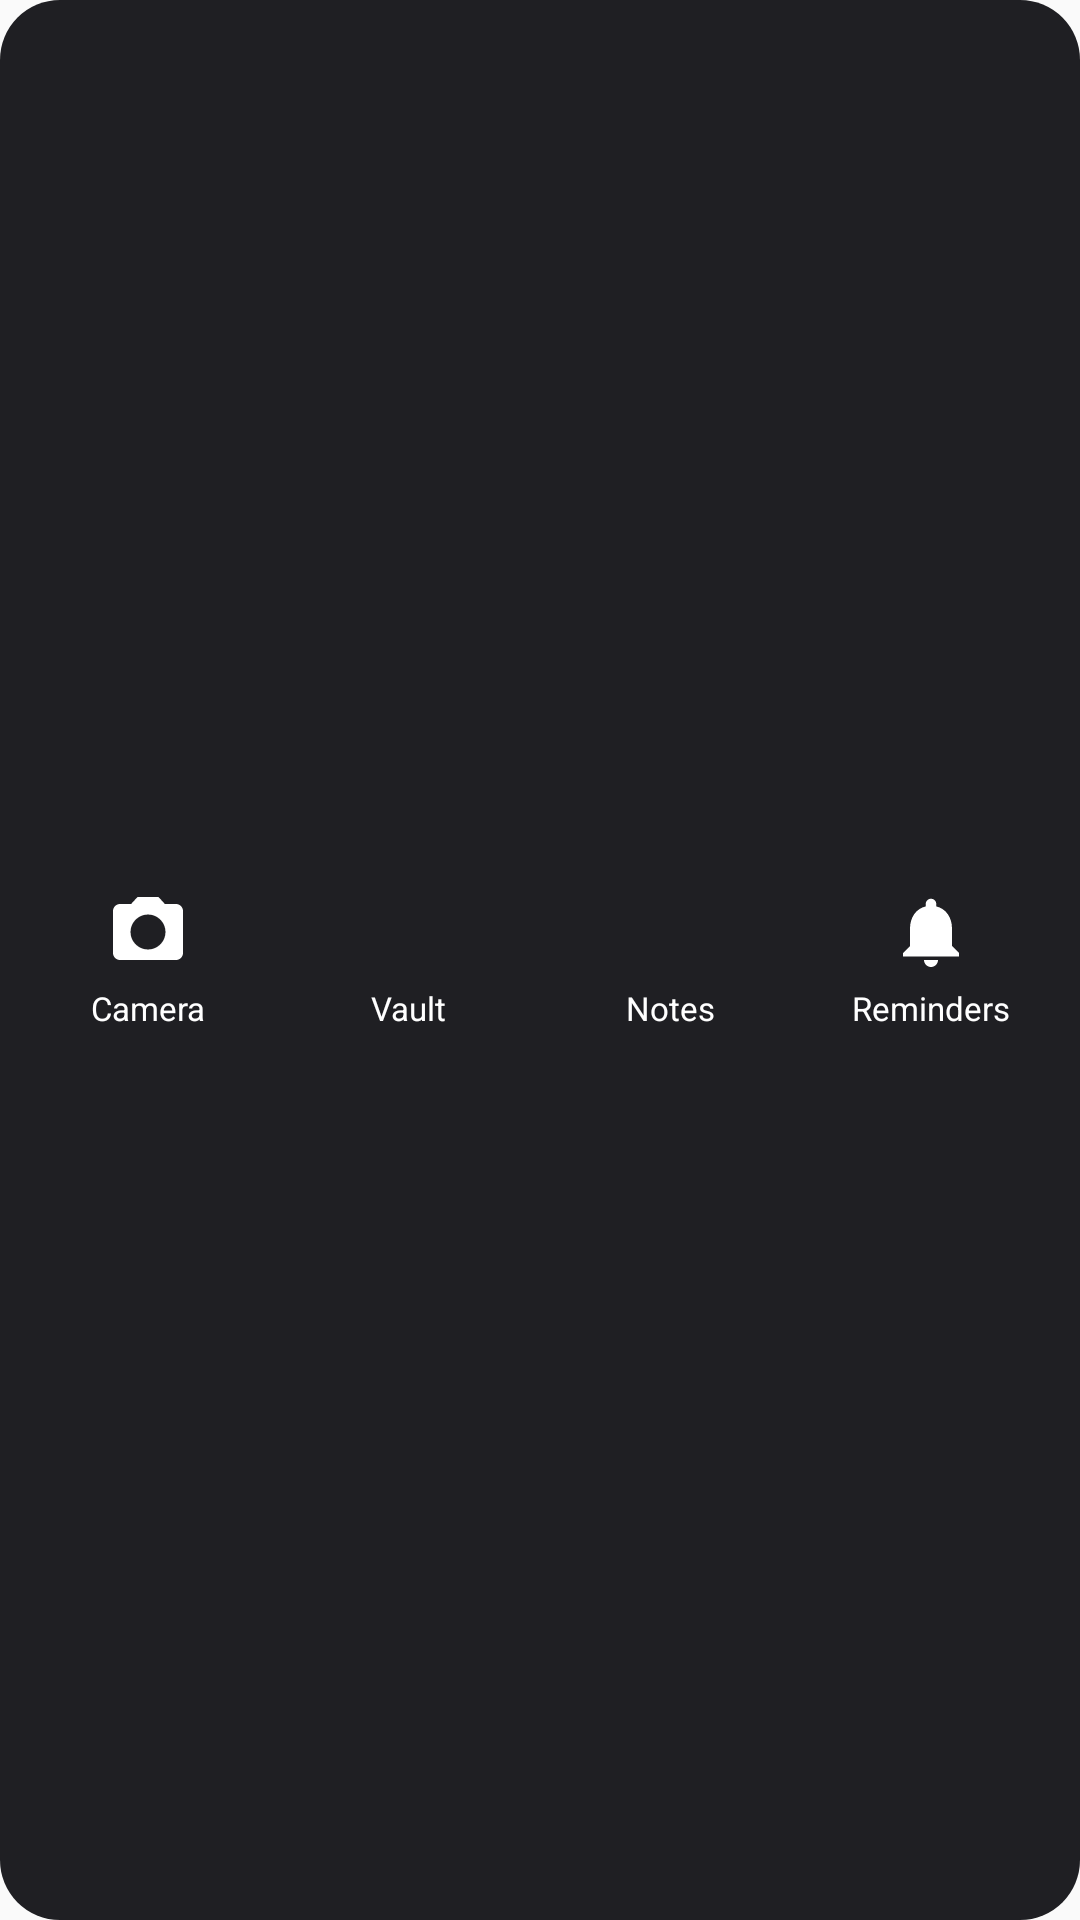

Write the Android layout XML for this screen, with the resource values it uses.
<!-- AndroidManifest.xml: application theme Theme.PrivateAICamera -->
<!-- res/layout/widget_quick_access_xl.xml -->
<?xml version="1.0" encoding="utf-8"?>
<LinearLayout xmlns:android="http://schemas.android.com/apk/res/android"
    android:layout_width="match_parent"
    android:layout_height="match_parent"
    android:orientation="horizontal"
    android:padding="6dp"
    android:background="@drawable/widget_bg">

    <LinearLayout
        android:id="@+id/btn_camera"
        android:layout_width="0dp"
        android:layout_height="match_parent"
        android:layout_weight="1"
        android:orientation="vertical"
        android:gravity="center"
        android:padding="6dp"
        android:clickable="true"
        android:focusable="true"
        android:background="?android:attr/selectableItemBackground">
        <ImageView
            android:id="@+id/icon_camera"
            android:layout_width="28dp"
            android:layout_height="28dp"
            android:src="@drawable/ic_widget_camera"
            android:contentDescription="@string/feature_camera" />
        <TextView
            android:layout_width="wrap_content"
            android:layout_height="wrap_content"
            android:text="@string/feature_camera"
            android:textColor="#FFFFFF"
            android:textSize="11sp"
            android:layout_marginTop="4dp"
            android:maxLines="1"
            android:ellipsize="end" />
    </LinearLayout>

    <LinearLayout
        android:id="@+id/btn_vault"
        android:layout_width="0dp"
        android:layout_height="match_parent"
        android:layout_weight="1"
        android:orientation="vertical"
        android:gravity="center"
        android:padding="6dp"
        android:clickable="true"
        android:focusable="true"
        android:background="?android:attr/selectableItemBackground">
        <ImageView
            android:id="@+id/icon_vault"
            android:layout_width="28dp"
            android:layout_height="28dp"
            android:src="@drawable/ic_widget_vault"
            android:contentDescription="@string/feature_vault" />
        <TextView
            android:layout_width="wrap_content"
            android:layout_height="wrap_content"
            android:text="@string/feature_vault"
            android:textColor="#FFFFFF"
            android:textSize="11sp"
            android:layout_marginTop="4dp"
            android:maxLines="1"
            android:ellipsize="end" />
    </LinearLayout>

    <LinearLayout
        android:id="@+id/btn_notes"
        android:layout_width="0dp"
        android:layout_height="match_parent"
        android:layout_weight="1"
        android:orientation="vertical"
        android:gravity="center"
        android:padding="6dp"
        android:clickable="true"
        android:focusable="true"
        android:background="?android:attr/selectableItemBackground">
        <ImageView
            android:id="@+id/icon_notes"
            android:layout_width="28dp"
            android:layout_height="28dp"
            android:src="@drawable/ic_widget_note"
            android:contentDescription="@string/feature_notes" />
        <TextView
            android:layout_width="wrap_content"
            android:layout_height="wrap_content"
            android:text="@string/feature_notes"
            android:textColor="#FFFFFF"
            android:textSize="11sp"
            android:layout_marginTop="4dp"
            android:maxLines="1"
            android:ellipsize="end" />
    </LinearLayout>

    <LinearLayout
        android:id="@+id/btn_reminders"
        android:layout_width="0dp"
        android:layout_height="match_parent"
        android:layout_weight="1"
        android:orientation="vertical"
        android:gravity="center"
        android:padding="6dp"
        android:clickable="true"
        android:focusable="true"
        android:background="?android:attr/selectableItemBackground">
        <ImageView
            android:id="@+id/icon_reminders"
            android:layout_width="28dp"
            android:layout_height="28dp"
            android:src="@drawable/ic_widget_reminder"
            android:contentDescription="@string/widget_reminders_label" />
        <TextView
            android:layout_width="wrap_content"
            android:layout_height="wrap_content"
            android:text="@string/widget_reminders_label"
            android:textColor="#FFFFFF"
            android:textSize="11sp"
            android:layout_marginTop="4dp"
            android:maxLines="1"
            android:ellipsize="end" />
    </LinearLayout>
</LinearLayout>
<!-- resources referenced by this layout -->
<resources>
  <!-- drawable ic_widget_camera (drawable) -->
  <?xml version="1.0" encoding="utf-8"?>
  <vector xmlns:android="http://schemas.android.com/apk/res/android"
      android:width="24dp"
      android:height="24dp"
      android:viewportWidth="24"
      android:viewportHeight="24">
      <path
          android:fillColor="@android:color/white"
          android:pathData="M9,2L7.17,4H4c-1.1,0 -2,0.9 -2,2v12c0,1.1 0.9,2 2,2h16c1.1,0 2,-0.9 2,-2V6c0,-1.1 -0.9,-2 -2,-2h-3.17L15,2H9zM12,17c-2.76,0 -5,-2.24 -5,-5s2.24,-5 5,-5 5,2.24 5,5 -2.24,5 -5,5z"/>
  </vector>
  <!-- drawable ic_widget_reminder (drawable) -->
  <?xml version="1.0" encoding="utf-8"?>
  <vector xmlns:android="http://schemas.android.com/apk/res/android"
      android:width="24dp"
      android:height="24dp"
      android:viewportWidth="24"
      android:viewportHeight="24">
      <path
          android:fillColor="@android:color/white"
          android:pathData="M12,22c1.1,0 2,-0.9 2,-2h-4c0,1.1 0.9,2 2,2zM18,16v-5c0,-3.07 -1.63,-5.64 -4.5,-6.32V4c0,-0.83 -0.67,-1.5 -1.5,-1.5s-1.5,0.67 -1.5,1.5v0.68C7.64,5.36 6,7.92 6,11v5l-2,2v1h16v-1l-2,-2z"/>
  </vector>
  <!-- drawable widget_bg (drawable) -->
  <?xml version="1.0" encoding="utf-8"?>
  <shape xmlns:android="http://schemas.android.com/apk/res/android" android:shape="rectangle">
      <solid android:color="#1F1F23" />
      <corners android:radius="20dp" />
  </shape>
  <string name="feature_camera">Camera</string>
  <string name="feature_notes">Notes</string>
  <string name="feature_vault">Vault</string>
  <string name="widget_reminders_label">Reminders</string>
  <style name="Theme.PrivateAICamera" parent="Theme.AppCompat.Light.NoActionBar" />
</resources>
